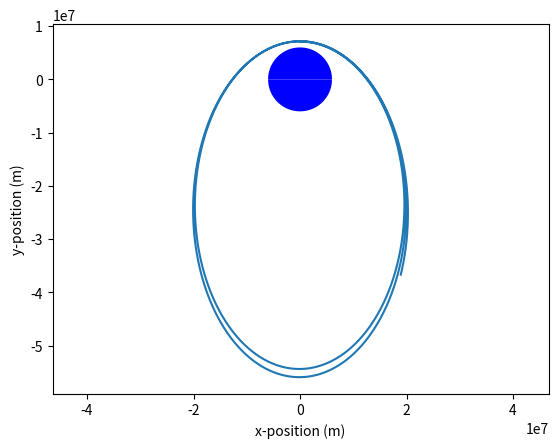

Source code (Python):
# Calculate the position as a function of time for a driven harmonic oscillator
from matplotlib import pyplot as plt
import numpy as np
import math

ti = 0
tf = 120000.0                      # Use 15.0, not 15 to tell Python what kind of variable to use for the time
NumPts = 85000
dt = (tf - ti)/NumPts          # Time step

mass = 1            # Object mass
EarthMass = 6E24    # Mass of the Earth
GG = 6.7E-11        # Gravitational constant
Earth_R = 6E6       # Approximate radius of Earth

xi = 0                         # Starting x-position (m)
yi = 7.1E6                         # Starting y-position (m)
vxi = 0                       # Starting x-component of velocity (m/s)
vyi = 0                       # Starting y-component of velocity (m/s)

# Now do a numerical approximation to the solution


def orbit(n):
    time = [ti]                     # Begin a list which will contain the values of time from ti to tf
    xx = [xi]                       # Begin a list which will contain the values of x from ti to tf
    yy = [yi]                       # Begin a list which will contain the values of y from ti to tf
    vvx = [n]                     # Begin a list which will contain the values of vx from ti to tf
    vvy = [vyi]                     # Begin a list which will contain the values of vy from ti to tf

    for i in range(NumPts - 1):
        # Calculate the x- and y-components of the gravitational force...
        r = math.sqrt(xx[i]**2 + yy[i]**2)
        if (r <= Earth_R):
            break

        Fgrav = (GG*EarthMass*mass) / r**2

        theta = math.atan2(yy[i],xx[i])
        Fgrav_x = Fgrav*math.cos(theta)
        Fgrav_y = Fgrav*math.sin(theta)

        accx = -Fgrav_x/mass # Acceleration along x is is net force along x divided by mass
        accy = -Fgrav_y/mass # Acceleration along y is is net force along y divided by mass

        newtime = time[i] + dt      # Find the next time
        time.append(newtime)        # Add the next time to the list of time values

        dx = vvx[i]*dt              # Calculate how far the object moves along x in the short time interval between time[i] and time [i+1]
        newx = xx[i] + dx           # Find the new position by adding dx to the present position
        dvx = accx*dt               # Calculate how much vx changes between time[i] and time [i+1]
        newvx = vvx[i] + dvx        # Find the new vx by adding dvx to the present vx

        dy = vvy[i]*dt              # Calculate how far the object moves along y in the short time interval between time[i] and time [i+1]
        newy = yy[i] + dy           # Find the new position by adding dy to the present position
        dvy = accy*dt               # Calculate how much vy changes between time[i] and time [i+1]
        newvy = vvy[i] + dvy        # Find the new vy by adding dvy to the present vy

        xx.append(newx)             # Add the next x-position to the list of x-position values
        yy.append(newy)             # Add the next y-position to the list of y-position values
        vvx.append(newvx)           # Add the next x-velocity to the list of x-velocity values
        vvy.append(newvy)           # Add the next y-velocity to the list of y-velocity values


    plt.plot(xx,yy,markersize=2)


orbit(10000)

# # Calculate the angular momentum to see if it's conserved (this is a test of whether the numerical code is accurate)
# Lz = mass*(np.multiply(xx,vvy) - np.multiply(yy,vvx))
# fig2 = plt.figure()
# plt.plot(time,Lz)
# plt.xlabel('Time (s)')
# plt.ylabel('Ang. mtm (kg m/s)')

xE = np.linspace(-Earth_R,Earth_R,500)
yE = np.sqrt(Earth_R**2 - xE**2)
plt.fill(xE,yE,'b-')
plt.fill(xE,-yE,'b-')
plt.axis('equal')

plt.xlabel('x-position (m)')
plt.ylabel('y-position (m)')
# fig1 = plt.figure()
# fig1.savefig('2DNewtonII.png')
plt.show()
